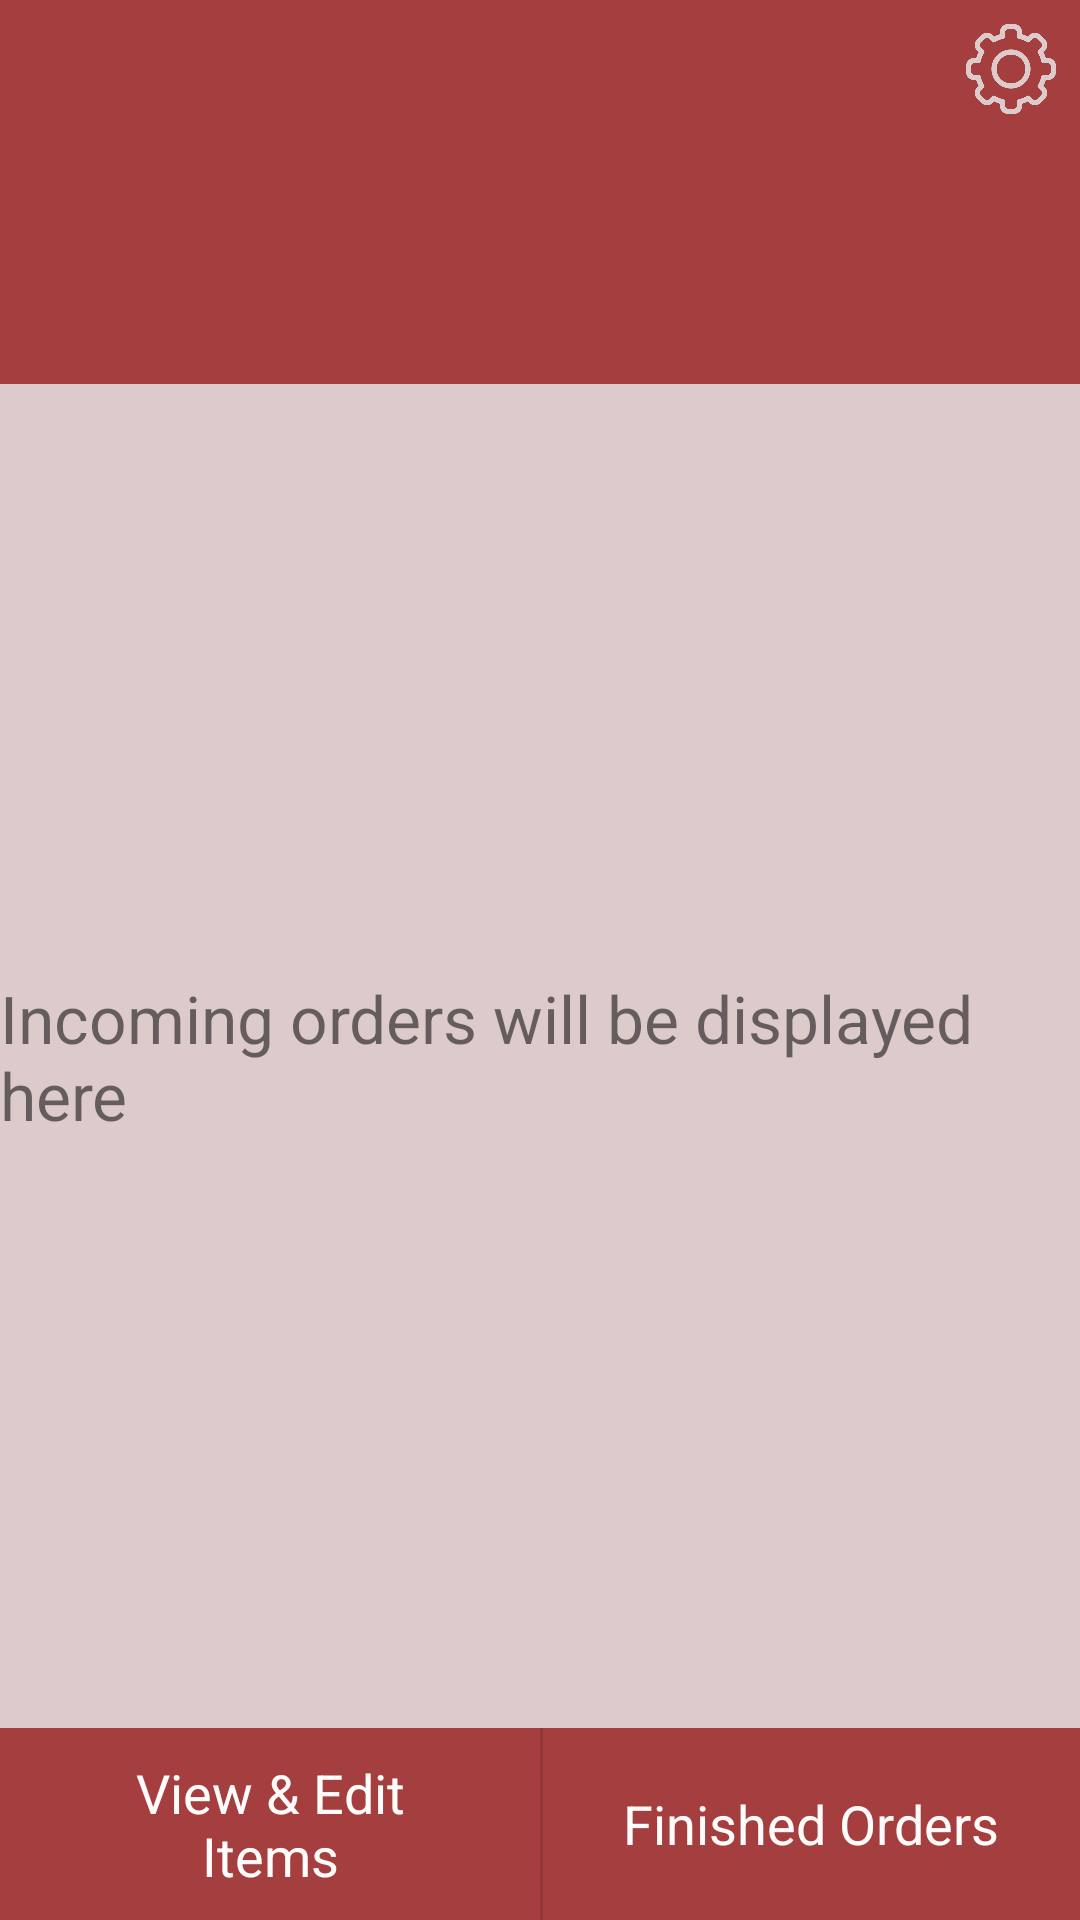

This screen was rendered from an Android layout file. Write that file and the resources it references.
<!-- AndroidManifest.xml: application theme AppTheme -->
<!-- res/layout/activity_sell_page.xml -->
<?xml version="1.0" encoding="utf-8"?>
<androidx.constraintlayout.widget.ConstraintLayout xmlns:android="http://schemas.android.com/apk/res/android"
    xmlns:app="http://schemas.android.com/apk/res-auto"
    xmlns:tools="http://schemas.android.com/tools"
    android:layout_width="match_parent"
    android:layout_height="match_parent">

    <androidx.constraintlayout.widget.Guideline
        android:id="@+id/horizontal1_sellPage_guideline"
        android:layout_width="wrap_content"
        android:layout_height="wrap_content"
        android:orientation="horizontal"
        app:layout_constraintGuide_percent="0.2" />

    <androidx.constraintlayout.widget.Guideline
        android:id="@+id/horizontal2_sellPage_guideline"
        android:layout_width="wrap_content"
        android:layout_height="wrap_content"
        android:orientation="horizontal"
        app:layout_constraintGuide_percent="0.9" />

    <androidx.recyclerview.widget.RecyclerView
        android:id="@+id/orderList_sellPage_recyclerView"
        android:layout_width="match_parent"
        android:layout_height="0dp"
        android:background="@color/bone"
        android:visibility="visible"
        app:layout_constraintBottom_toTopOf="@+id/horizontal2_sellPage_guideline"
        app:layout_constraintEnd_toEndOf="parent"
        app:layout_constraintStart_toStartOf="parent"
        app:layout_constraintTop_toTopOf="@+id/horizontal1_sellPage_guideline"
        tools:itemCount="0" />

    <Button
        android:id="@+id/toSellerView_sellPageBtn"
        style="@style/SecondaryButton"
        android:layout_width="0dp"
        android:layout_height="0dp"
        android:text="@string/view_edit_item"
        app:layout_constraintBottom_toBottomOf="parent"
        app:layout_constraintEnd_toStartOf="@+id/vertical1_sellPage_guideline"
        app:layout_constraintStart_toStartOf="parent"
        app:layout_constraintTop_toTopOf="@+id/horizontal2_sellPage_guideline" />

    <Button
        android:id="@+id/toFinishedOrders_sellPageBtn"
        style="@style/SecondaryButton"
        android:layout_width="0dp"
        android:layout_height="0dp"
        android:text="@string/finished_order"
        app:layout_constraintBottom_toBottomOf="parent"
        app:layout_constraintEnd_toEndOf="parent"
        app:layout_constraintStart_toStartOf="@+id/vertical1_sellPage_guideline"
        app:layout_constraintTop_toTopOf="@+id/horizontal2_sellPage_guideline"
        app:layout_constraintVertical_bias="0.5" />

    <androidx.constraintlayout.widget.Guideline
        android:id="@+id/vertical1_sellPage_guideline"
        android:layout_width="wrap_content"
        android:layout_height="wrap_content"
        android:orientation="vertical"
        app:layout_constraintGuide_percent="0.5" />

    <View
        android:id="@+id/divider_sellPage"
        android:layout_width="1dp"
        android:layout_height="0dp"
        android:background="?android:attr/listDivider"
        app:layout_constraintBottom_toBottomOf="parent"
        app:layout_constraintStart_toStartOf="@+id/vertical1_sellPage_guideline"
        app:layout_constraintTop_toTopOf="@+id/horizontal2_sellPage_guideline"
        tools:layout_editor_absoluteX="205dp"
        tools:layout_editor_absoluteY="445dp" />

    <ImageButton
        android:id="@+id/settings_sellPageBtn"
        android:layout_width="30dp"
        android:layout_height="30dp"
        android:layout_marginTop="8dp"
        android:layout_marginEnd="8dp"
        android:background="@color/red"
        android:scaleType="fitCenter"
        android:src="@drawable/settings_icon"
        android:tint="@color/bone"
        app:layout_constraintEnd_toEndOf="parent"
        app:layout_constraintTop_toTopOf="parent" />

    <TextView
        android:id="@+id/textView"
        android:layout_width="wrap_content"
        android:layout_height="wrap_content"
        android:text="Incoming orders will be displayed here"
        android:textSize="22sp"
        app:layout_constraintBottom_toTopOf="@+id/horizontal2_sellPage_guideline"
        app:layout_constraintEnd_toEndOf="parent"
        app:layout_constraintStart_toStartOf="parent"
        app:layout_constraintTop_toTopOf="@+id/horizontal1_sellPage_guideline" />

</androidx.constraintlayout.widget.ConstraintLayout>
<!-- resources referenced by this layout -->
<resources>
  <color name="bone">#DDCBCB</color>
  <color name="red">#A53F3F</color>
  <!-- drawable settings_icon: png bitmap (drawable, 15755 bytes) -->
  <string name="finished_order">Finished Orders</string>
  <string name="view_edit_item">View &amp; Edit Items</string>
  <style name="SecondaryButton" parent="@style/PrimaryButton">
          <item name="android:backgroundTint">@color/red</item>
          <item name="android:textColor">@color/white</item>
      </style>
  <style name="AppTheme" parent="Theme.AppCompat.Light.NoActionBar">
          <item name="colorPrimary">@color/red</item>
          
          <item name="colorAccent">@color/black</item>
  
          <item name="android:windowBackground">@color/red</item>
  
          <item name="buttonStyle">@style/PrimaryButton</item>
          <item name="editTextStyle">@style/customEditText</item>
          
  
          <item name="progressBarStyle">@style/customProgressBar</item>
      </style>
  <style name="PrimaryButton" parent="android:style/Widget.Button">
          <item name="android:background">@drawable/layout_rounded_buttons</item>
          <item name="android:backgroundTint">@color/bone</item>
          <item name="android:textColor">@color/black</item>
          <item name="android:textSize">18sp</item>
          <item name="android:paddingTop">5dp</item>
          <item name="android:paddingBottom">5dp</item>
          <item name="android:paddingLeft">25dp</item>
          <item name="android:paddingRight">25dp</item>
      </style>
  <color name="white">#FFFCFC</color>
  <color name="black">#050505</color>
  <style name="customEditText" parent="Widget.AppCompat.EditText">
          <item name="android:background">@drawable/layout_rounded_edittext</item>
          <item name="android:ems">13</item>
          <item name="android:layout_height">30dp</item>
          <item name="android:paddingStart">15dp</item>
      </style>
  <style name="customProgressBar" parent="Widget.AppCompat.ProgressBar">
          <item name="android:layout_height">100dp</item>
          <item name="android:layout_width">100dp</item>
          <item name="android:indeterminateTint">@color/white</item>
          <item name="android:visibility">gone</item>
      </style>
  <!-- drawable layout_rounded_buttons (drawable) -->
  <?xml version="1.0" encoding="utf-8"?>
  <shape xmlns:android="http://schemas.android.com/apk/res/android"
      android:shape="rectangle"
      android:padding="10dp">
      
      <corners
          android:bottomRightRadius="15dp"
          android:bottomLeftRadius="15dp"
          android:topLeftRadius="15dp"
          android:topRightRadius="15dp" />
  </shape>
  <!-- drawable layout_rounded_edittext (drawable) -->
  <?xml version="1.0" encoding="utf-8"?>
  <shape xmlns:android="http://schemas.android.com/apk/res/android"
      android:shape="rectangle"
      android:padding="10dp">
      <solid android:color="@color/white" />
      <corners
          android:bottomRightRadius="15dp"
          android:bottomLeftRadius="15dp"
          android:topLeftRadius="15dp"
          android:topRightRadius="15dp" />
  </shape>
</resources>
